Image classification data set "bp" (aldinabu/bp on GitHub). Class labels (6): discoloration, micro defect, structural irreparable defect, structural repairable defect, textural defect, undamaged.

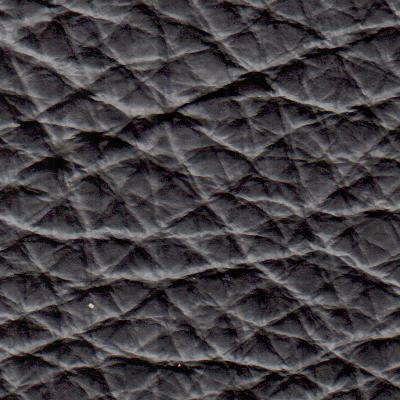
Label: textural defect

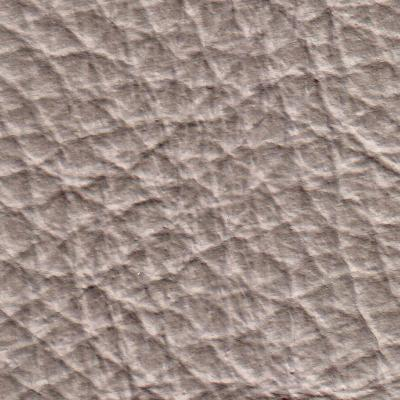
Label: structural irreparable defect

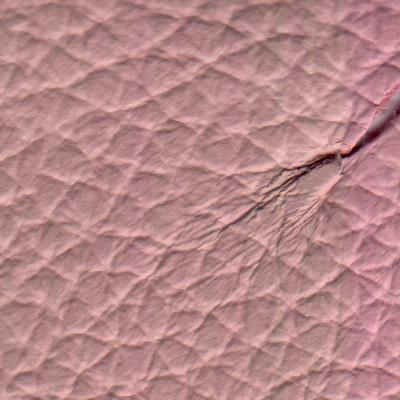
Label: structural repairable defect

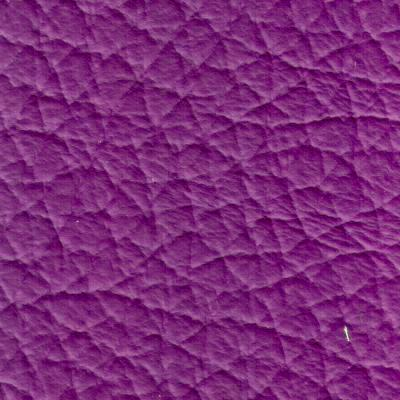
Label: micro defect

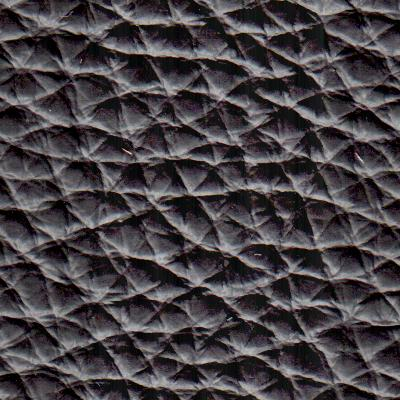
Label: undamaged

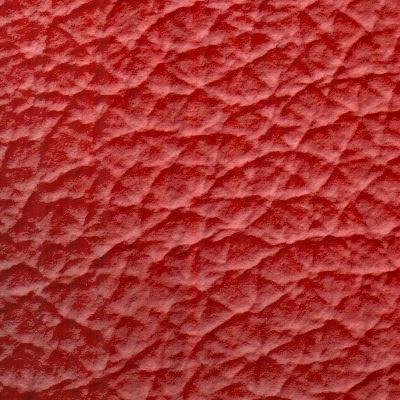
Label: discoloration
